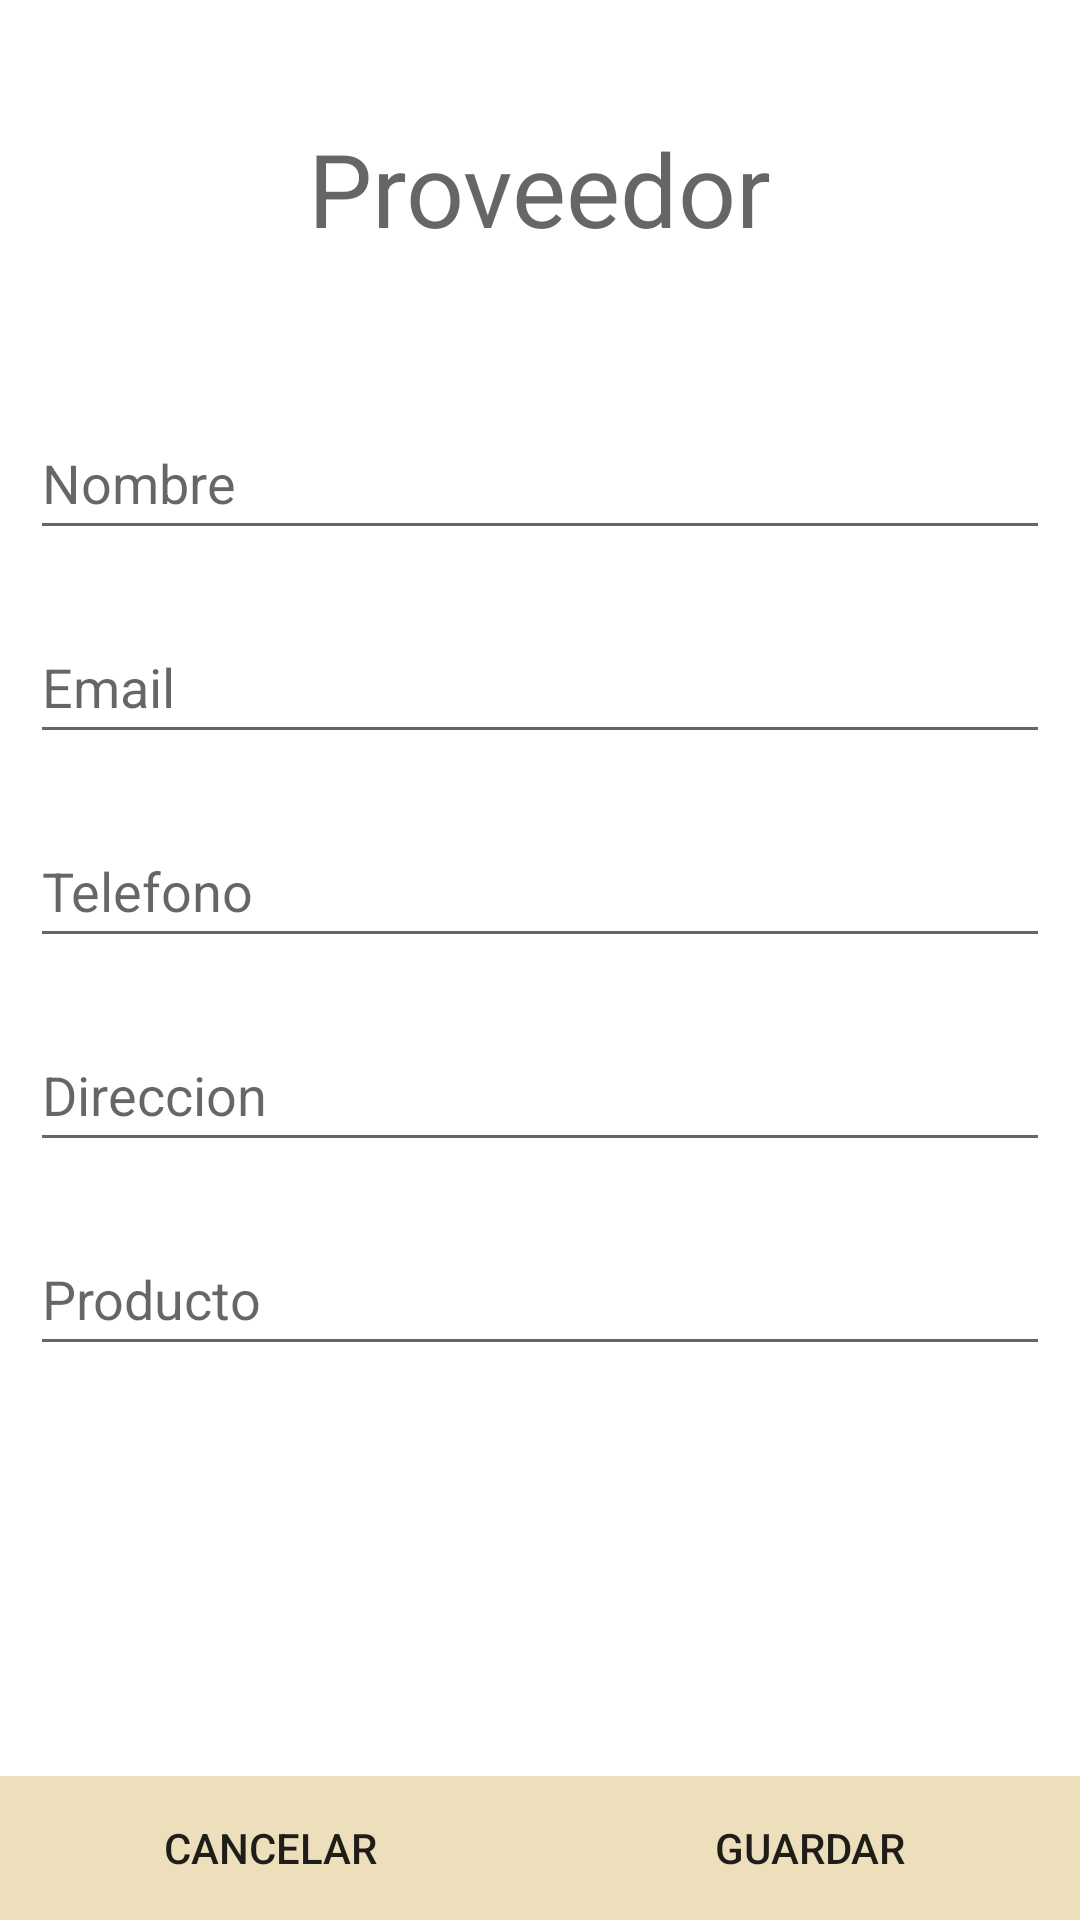

Produce the Android XML layout that renders to this screen, including the resource entries it uses.
<!-- AndroidManifest.xml: application theme Theme.Nima -->
<!-- res/layout/fragment_formulario_proveedor.xml -->
<?xml version="1.0" encoding="utf-8"?>
<LinearLayout xmlns:android="http://schemas.android.com/apk/res/android"
    xmlns:tools="http://schemas.android.com/tools"
    android:layout_width="match_parent"
    android:layout_height="match_parent"
    android:gravity="center_horizontal"
    android:orientation="vertical"
    tools:context=".ui.contactos.FormularioCliente">

    <TextView
        android:id="@+id/tvTitulo"
        android:layout_width="wrap_content"
        android:layout_height="wrap_content"
        android:layout_margin="40dp"
        android:text="@string/proveedor"
        android:textAppearance="@style/TextAppearance.AppCompat.Display1" />

    <EditText
        android:id="@+id/idNombre"
        android:layout_width="match_parent"
        android:layout_height="wrap_content"
        android:layout_margin="10dp"
        android:autofillHints="name"
        android:hint="@string/nombre"
        android:inputType="textPersonName"
        android:minHeight="48dp" />

    <EditText
        android:id="@+id/idEmail"
        android:layout_width="match_parent"
        android:layout_height="wrap_content"
        android:layout_margin="10dp"
        android:hint="@string/email"
        android:inputType="textEmailAddress"
        android:minHeight="48dp"
        android:autofillHints="emailAddress" />

    <EditText
        android:id="@+id/idTelefono"
        android:layout_width="match_parent"
        android:layout_height="wrap_content"
        android:layout_margin="10dp"
        android:hint="@string/telefono"
        android:inputType="phone"
        android:minHeight="48dp"
        android:autofillHints="phone" />

    <EditText
        android:id="@+id/idDireccion"
        android:layout_width="match_parent"
        android:layout_height="wrap_content"
        android:layout_margin="10dp"
        android:hint="@string/direccion"
        android:inputType="textPostalAddress"
        android:minHeight="48dp"
        android:autofillHints="postalAddress" />

    <EditText
        android:id="@+id/idProducto"
        android:layout_width="match_parent"
        android:layout_height="wrap_content"
        android:layout_margin="10dp"
        android:hint="@string/producto"
        android:inputType="textUri"
        android:minHeight="48dp"
        android:importantForAutofill="no" />

    <View
        android:layout_width="wrap_content"
        android:layout_height="0dp"
        android:layout_weight="1" />

    <LinearLayout
        android:layout_width="match_parent"
        android:layout_height="wrap_content"
        android:orientation="horizontal">

        <Button
            android:id="@+id/btnCancelar"
            android:layout_width="wrap_content"
            android:layout_height="wrap_content"
            android:background="?colorPrimary"
            android:text="@string/cancelar"
            android:layout_weight="1"
            tools:ignore="ButtonStyle" />

        <Button
            android:id="@+id/btnBorrar"
            android:layout_width="wrap_content"
            android:layout_height="wrap_content"
            android:background="?colorError"
            android:text="@string/borrar"
            android:layout_weight="1"
            android:visibility="gone"
            tools:ignore="ButtonStyle" />

        <Button
            android:id="@+id/btnGuardar"
            android:layout_width="wrap_content"
            android:layout_height="wrap_content"
            android:background="?colorPrimary"
            android:text="@string/guardar"
            android:layout_weight="1"
            tools:ignore="ButtonStyle" />
    </LinearLayout>

</LinearLayout>
<!-- resources referenced by this layout -->
<resources>
  <string name="borrar">Borrar</string>
  <string name="cancelar">Cancelar</string>
  <string name="direccion">Direccion</string>
  <string name="email">Email</string>
  <string name="guardar">Guardar</string>
  <string name="nombre">Nombre</string>
  <string name="producto">Producto</string>
  <string name="proveedor">Proveedor</string>
  <string name="telefono">Telefono</string>
  <style name="Theme.Nima" parent="Theme.MaterialComponents.DayNight.NoActionBar">
          
          <item name="colorPrimary">@color/dorado_claro</item>
          <item name="colorPrimaryVariant">@color/marron</item>
          <item name="colorOnPrimary">@color/white</item>
          
          <item name="colorSecondary">@color/gris_dorado</item>
          <item name="colorSecondaryVariant">@color/dorado_oscuro</item>
          <item name="colorOnSecondary">@color/black</item>
          
          <item name="android:statusBarColor">?attr/colorPrimaryVariant</item>
          
      </style>
  <color name="dorado_claro">#eddfbc</color>
  <color name="marron">#3f3029</color>
  <color name="white">#FFFFFFFF</color>
  <color name="gris_dorado">#aeada8</color>
  <color name="dorado_oscuro">#4c4920</color>
  <color name="black">#FF000000</color>
</resources>
